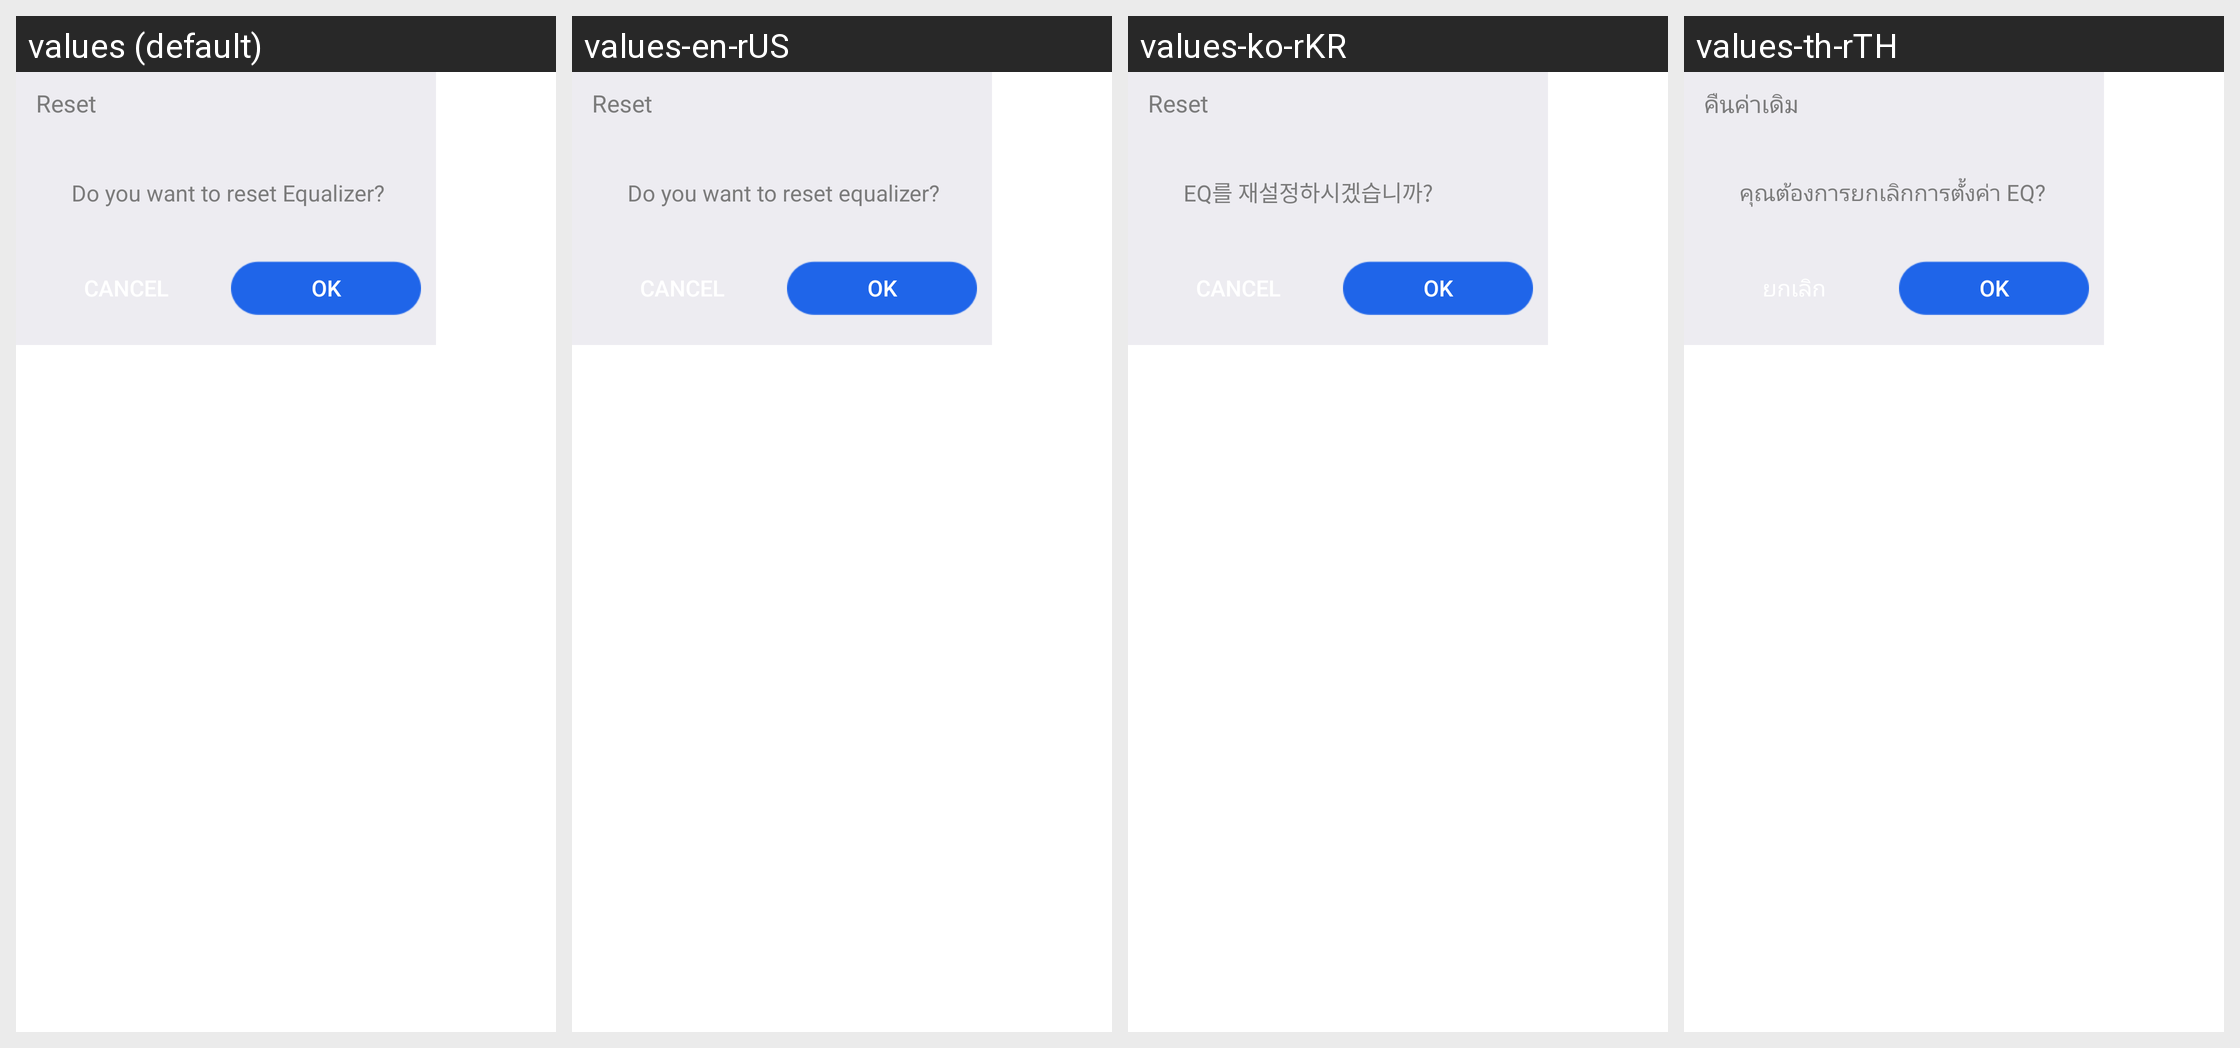

For this localized Android screen grid, give each drawn string resource with its value in every locale shown.
Android screen res/layout/dialog_eq2.xml rendered under 4 locales, left to right: values (default), values-en-rUS, values-ko-rKR, values-th-rTH. Device: Nexus 5 (rendered at 1080×1920; each locale shown at half size, 540×960, under a caption strip naming it); theme Theme.MaterialComponents.DayNight.NoActionBar.
Other locales in the repository, not shown: values-de-rDE, values-es-rES, values-fr-rFR, values-ja-rJP, values-ru-rRU, values-zh-rCN, values-zh-rHK, values-zh-rTW.
Strings drawn on this screen, with the default value and each locale's value (text and hints the layout hard-codes, and strings that could not be matched under every locale, appear in the picture but are not listed):

reset_eq_2
  values: Reset
  values-en-rUS: Reset
  values-ko-rKR: Reset
  values-th-rTH: คืนค่าเดิม

reset_eq
  values: Do you want to reset Equalizer?
  values-en-rUS: Do you want to reset equalizer?
  values-ko-rKR: EQ를 재설정하시겠습니까?
  values-th-rTH: คุณต้องการยกเลิกการตั้งค่า EQ?

ok
  values: OK
  values-en-rUS: OK
  values-ko-rKR: OK
  values-th-rTH: OK
